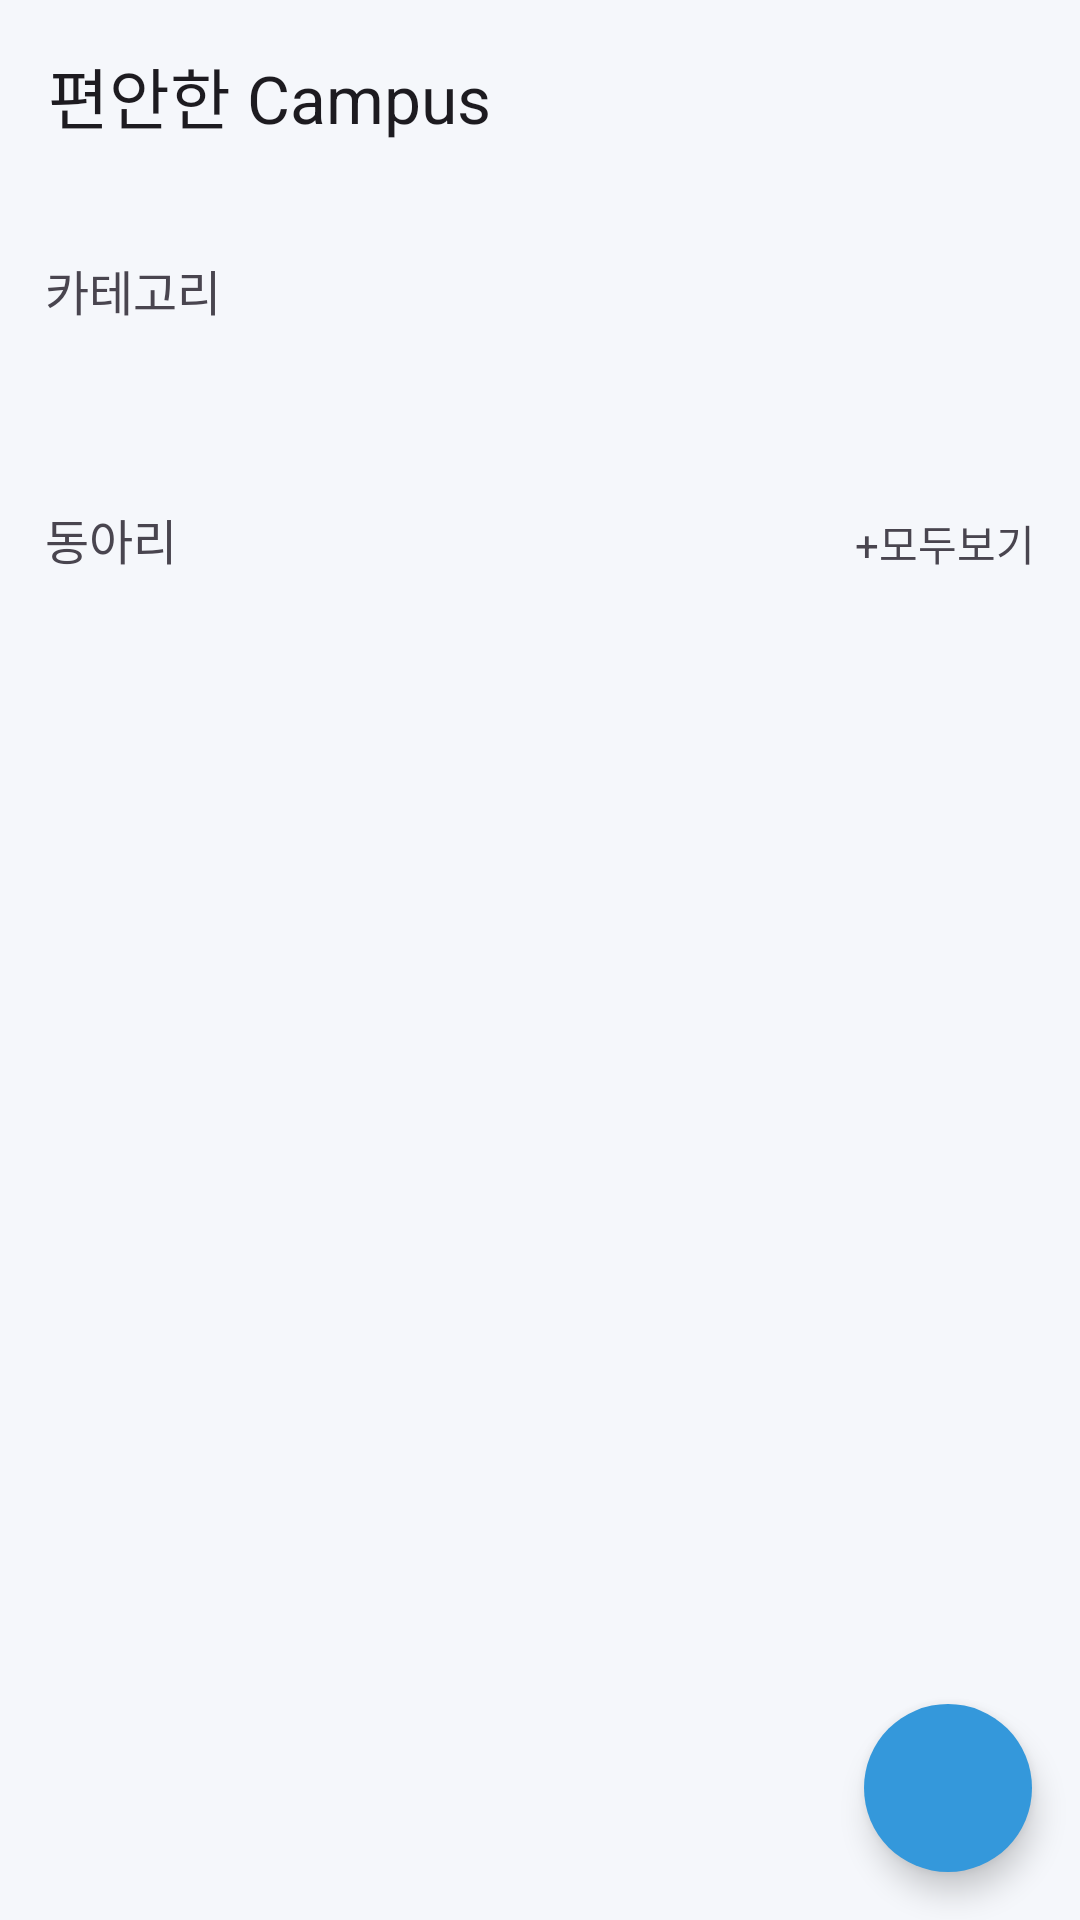

Here is an Android app screen rendered from its layout file. Give the layout XML and the strings, colors and styles it references.
<!-- AndroidManifest.xml: application theme Theme.JoyfulCampus -->
<!-- res/layout/fragment_club.xml -->
<?xml version="1.0" encoding="utf-8"?>
<androidx.coordinatorlayout.widget.CoordinatorLayout xmlns:android="http://schemas.android.com/apk/res/android"
    xmlns:app="http://schemas.android.com/apk/res-auto"
    android:layout_width="match_parent"
    android:layout_height="match_parent"
    android:background="#F5F7FB">

    <com.google.android.material.appbar.AppBarLayout
        android:layout_width="match_parent"
        android:layout_height="wrap_content"
        android:background="#F5F7FB">

        <com.google.android.material.appbar.MaterialToolbar
            android:id="@+id/clubToolbar"
            android:layout_width="match_parent"
            android:layout_height="?attr/actionBarSize"
            app:title="편안한 Campus" />

    </com.google.android.material.appbar.AppBarLayout>

    <androidx.constraintlayout.widget.ConstraintLayout
        android:layout_width="match_parent"
        android:layout_height="match_parent"
        app:layout_behavior="@string/appbar_scrolling_view_behavior">

        <TextView
            android:id="@+id/categoryText"
            android:layout_width="wrap_content"
            android:layout_height="wrap_content"
            android:layout_marginTop="21dp"
            android:paddingStart="15dp"
            android:text="카테고리"
            android:textSize="16dp"
            app:layout_constraintStart_toStartOf="parent"
            app:layout_constraintTop_toTopOf="parent" />

        <androidx.recyclerview.widget.RecyclerView
            android:id="@+id/categoryRecyclerView"
            android:layout_width="0dp"
            android:layout_height="wrap_content"
            android:layout_marginStart="16dp"
            android:layout_marginTop="22.42dp"
            android:layout_marginEnd="16dp"
            android:orientation="horizontal"

            app:layout_constraintEnd_toEndOf="parent"
            app:layout_constraintStart_toStartOf="parent"
            app:layout_constraintTop_toBottomOf="@id/categoryText" />

        <RelativeLayout
            android:id="@+id/middleTextArea"
            android:layout_width="match_parent"
            android:layout_height="wrap_content"
            android:layout_marginStart="15dp"
            android:layout_marginTop="37.42dp"
            android:layout_marginEnd="15dp"
            app:layout_constraintTop_toBottomOf="@id/categoryRecyclerView">

            <TextView
                android:id="@+id/clubTextView"
                android:layout_width="wrap_content"
                android:layout_height="wrap_content"
                android:text="동아리"
                android:textSize="16dp" />

            <TextView
                android:id="@+id/moreTextView"
                android:layout_width="wrap_content"
                android:layout_height="wrap_content"
                android:layout_alignBottom="@id/clubTextView"
                android:layout_alignParentEnd="true"
                android:layout_alignParentRight="true"
                android:layout_gravity="center"
                android:text="+모두보기"
                android:textSize="14dp" />

        </RelativeLayout>

        <androidx.recyclerview.widget.RecyclerView
            android:id="@+id/clubRecyclerView"
            android:layout_width="0dp"
            android:layout_height="0dp"
            android:layout_marginTop="20dp"
            android:scrollbars="vertical"
            app:layout_constraintBottom_toBottomOf="parent"
            app:layout_constraintEnd_toEndOf="parent"
            app:layout_constraintStart_toStartOf="parent"
            app:layout_constraintTop_toBottomOf="@id/middleTextArea" />

        <com.google.android.material.floatingactionbutton.FloatingActionButton
            android:id="@+id/addButton"
            android:layout_width="wrap_content"
            android:layout_height="wrap_content"
            android:layout_margin="16dp"
            android:backgroundTint="#3498DB"
            android:src="@drawable/ic_baseline_add_24"
            app:layout_constraintBottom_toBottomOf="parent"
            app:layout_constraintEnd_toEndOf="parent"
            app:shapeAppearanceOverlay="@style/RoundedShape"
            app:tint="@color/white" />


    </androidx.constraintlayout.widget.ConstraintLayout>

</androidx.coordinatorlayout.widget.CoordinatorLayout>
<!-- resources referenced by this layout -->
<resources>
  <color name="white">#FFFFFFFF</color>
  <style name="RoundedShape" parent="">
          <item name="cornerFamily">rounded</item>
          <item name="cornerSize">50%</item> 
      </style>
  <style name="Theme.JoyfulCampus" parent="Base.Theme.JoyfulCampus" />
  <style name="Base.Theme.JoyfulCampus" parent="Theme.Material3.DayNight.NoActionBar">
          
          <item name="colorPrimary">@color/purple_500</item>
          <item name="colorPrimaryVariant">@color/purple_700</item>
          <item name="colorOnPrimary">@color/white</item>
          
          <item name="colorSecondary">@color/teal_200</item>
          <item name="colorSecondaryVariant">@color/teal_700</item>
          <item name="colorOnSecondary">@color/black</item>
          
          <item name="android:statusBarColor">?attr/colorPrimaryVariant</item>
          
      </style>
  <color name="purple_500">#FF6200EE</color>
  <color name="purple_700">#FF3700B3</color>
  <color name="teal_200">#FF03DAC5</color>
  <color name="teal_700">#FF018786</color>
  <color name="black">#FF000000</color>
</resources>
